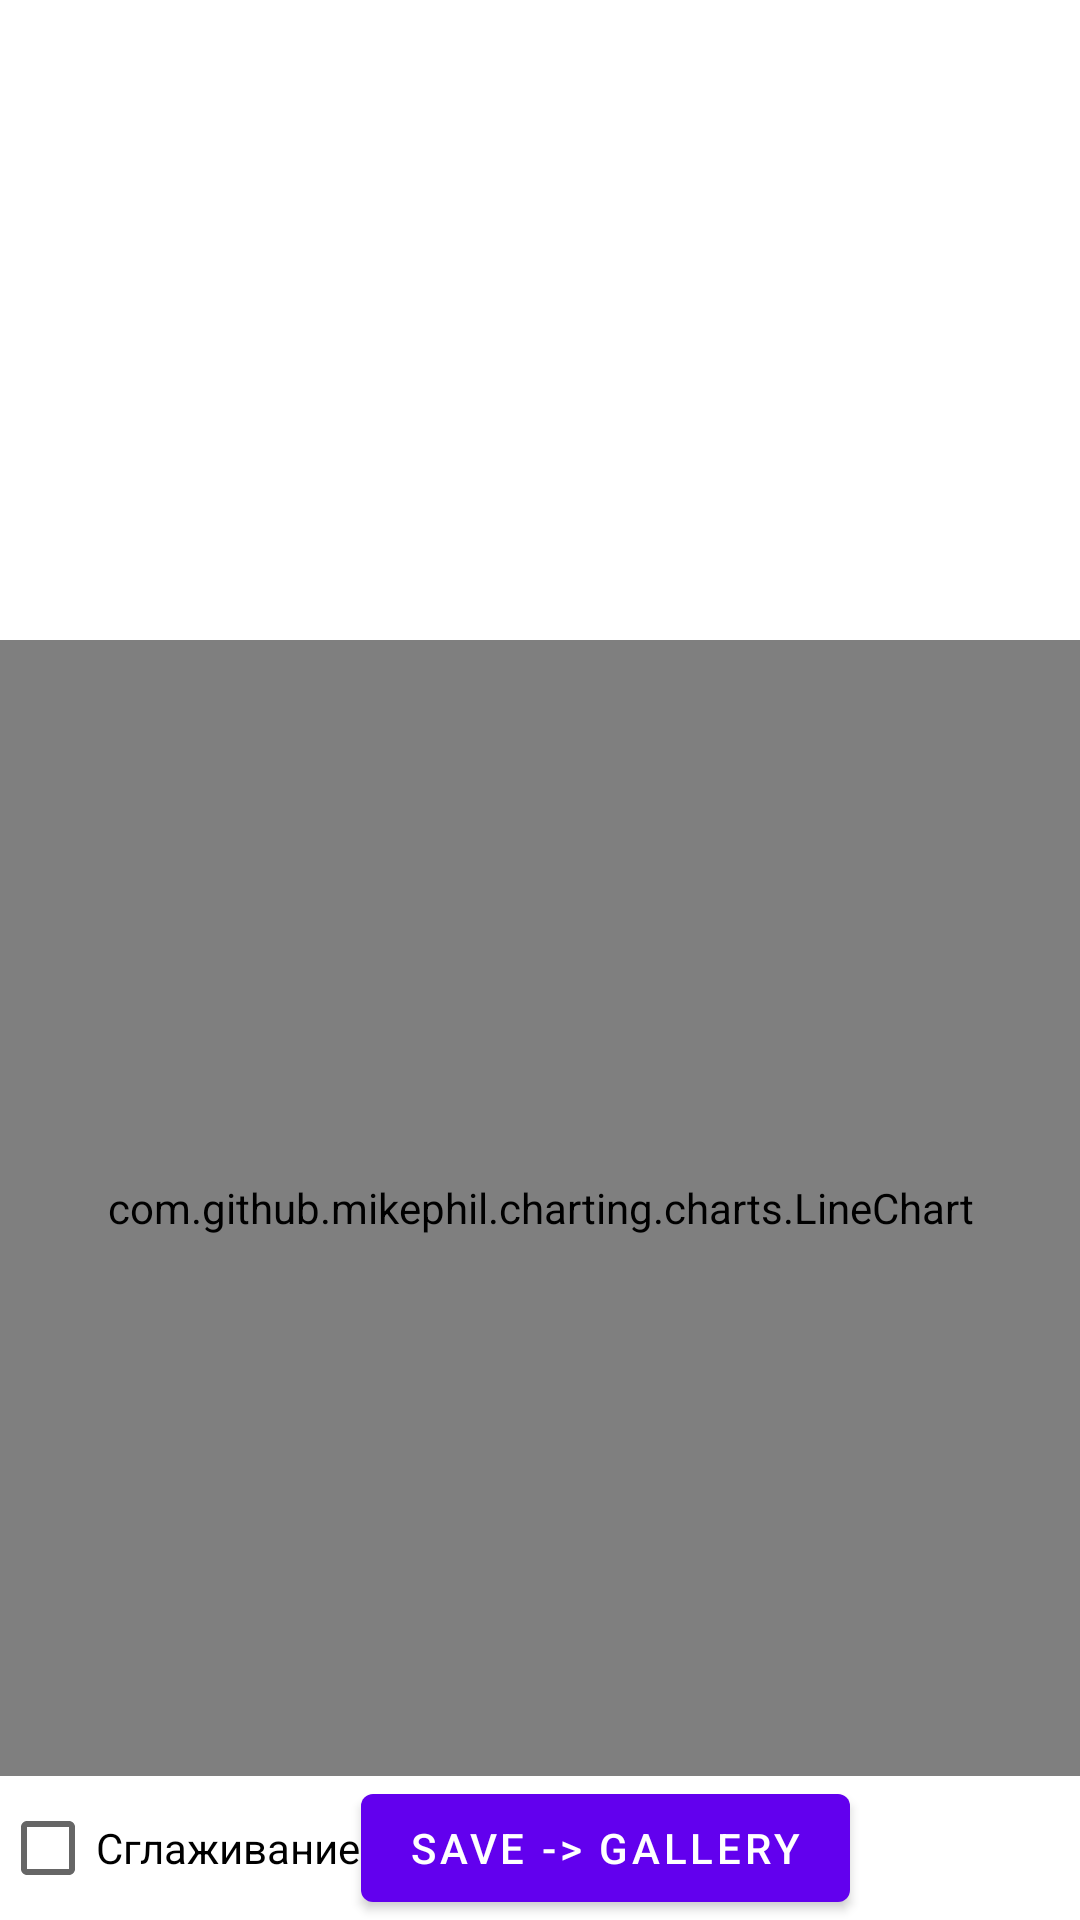

Write the Android layout XML for this screen, with the resource values it uses.
<!-- AndroidManifest.xml: application theme Theme.PointsTestApp -->
<!-- res/layout/activity_data_view.xml -->
<?xml version="1.0" encoding="utf-8"?>
<LinearLayout xmlns:android="http://schemas.android.com/apk/res/android"
    xmlns:app="http://schemas.android.com/apk/res-auto"
    xmlns:tools="http://schemas.android.com/tools"
    android:layout_width="match_parent"
    android:layout_height="match_parent"
    android:orientation="vertical"
    android:weightSum="3"
    tools:context=".view.DataViewActivity">

    <ListView
        android:id="@+id/listView"
        android:layout_width="match_parent"
        android:layout_height="0dp"
        android:layout_weight="1" />


    <androidx.constraintlayout.widget.ConstraintLayout
        android:layout_width="match_parent"
        android:layout_height="0dp"
        android:layout_marginTop="@dimen/margin_8"
        android:layout_weight="2">

        <com.github.mikephil.charting.charts.LineChart
            android:id="@+id/chart1"
            android:layout_width="match_parent"
            android:layout_height="0dp"
            app:layout_constraintBottom_toTopOf="@+id/containerControls"
            app:layout_constraintTop_toTopOf="parent" />


        <LinearLayout
            android:id="@+id/containerControls"
            android:layout_width="match_parent"
            android:layout_height="wrap_content"
            android:orientation="horizontal"
            app:layout_constraintBottom_toBottomOf="parent">

            <CheckBox
                android:id="@+id/chBezier"
                android:layout_width="wrap_content"
                android:layout_height="wrap_content"
                android:checked="false"
                android:text="@string/bezier"
                app:layout_constraintBottom_toBottomOf="@+id/btnSave"
                app:layout_constraintStart_toStartOf="parent" />

            <com.google.android.material.button.MaterialButton
                android:id="@+id/btnSave"
                android:layout_width="wrap_content"
                android:layout_height="wrap_content"
                android:layout_marginStart="@dimen/margin_8"
                android:text="@string/to_gallery"
                app:layout_constraintStart_toEndOf="@+id/chBezier"
                app:layout_constraintTop_toBottomOf="@+id/row1" />
        </LinearLayout>
    </androidx.constraintlayout.widget.ConstraintLayout>

</LinearLayout>
<!-- resources referenced by this layout -->
<resources>
  <string name="bezier">Сглаживание</string>
  <string name="to_gallery">Save -&gt; Gallery</string>
  <style name="Theme.PointsTestApp" parent="Theme.MaterialComponents.DayNight.DarkActionBar">
          
          <item name="colorPrimary">@color/purple_500</item>
          <item name="colorPrimaryVariant">@color/purple_700</item>
          <item name="colorOnPrimary">@color/white</item>
          
          <item name="colorSecondary">@color/teal_200</item>
          <item name="colorSecondaryVariant">@color/teal_700</item>
          <item name="colorOnSecondary">@color/black</item>
          
          <item name="android:statusBarColor" tools:targetApi="l">?attr/colorPrimaryVariant</item>
          
      </style>
  <!-- not gathered from this repository: default colours our renderer supplied (Android Studio template values) -->
  <color name="purple_500">#FF6200EE</color>
  <color name="purple_700">#FF3700B3</color>
  <color name="teal_200">#FF03DAC5</color>
  <color name="teal_700">#FF018786</color>
  <color name="black">#FF000000</color>
  <color name="white">#FFFFFFFF</color>
</resources>
